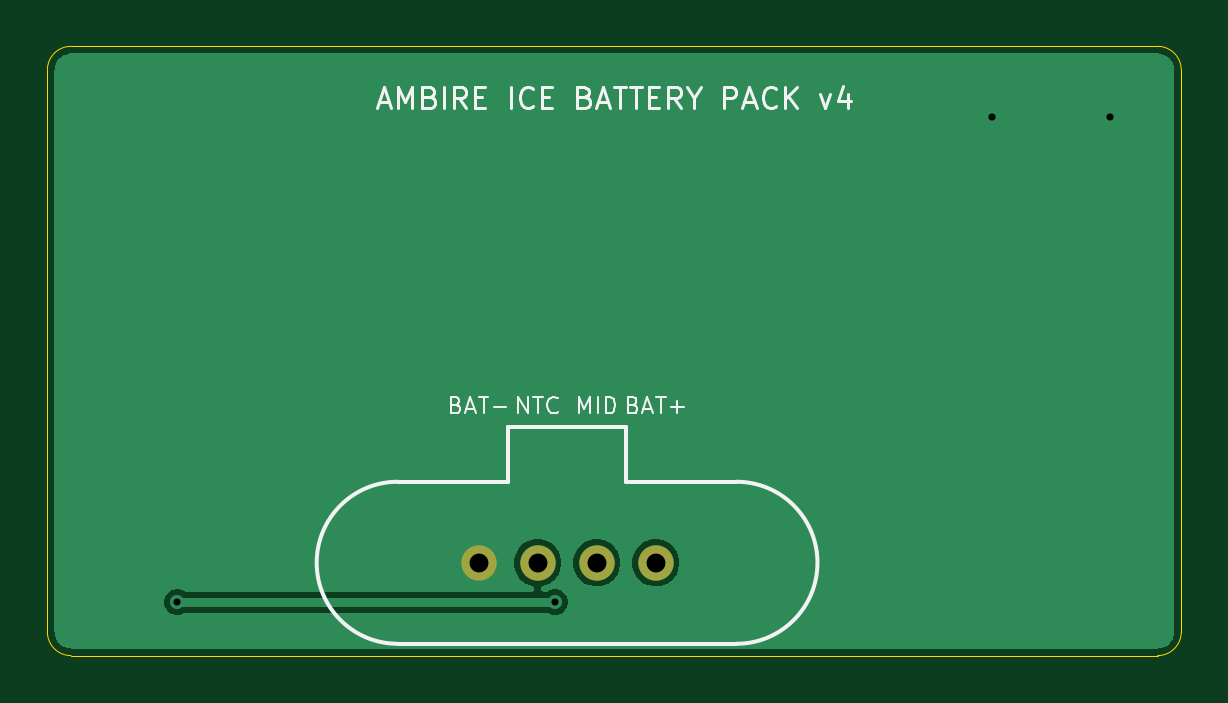
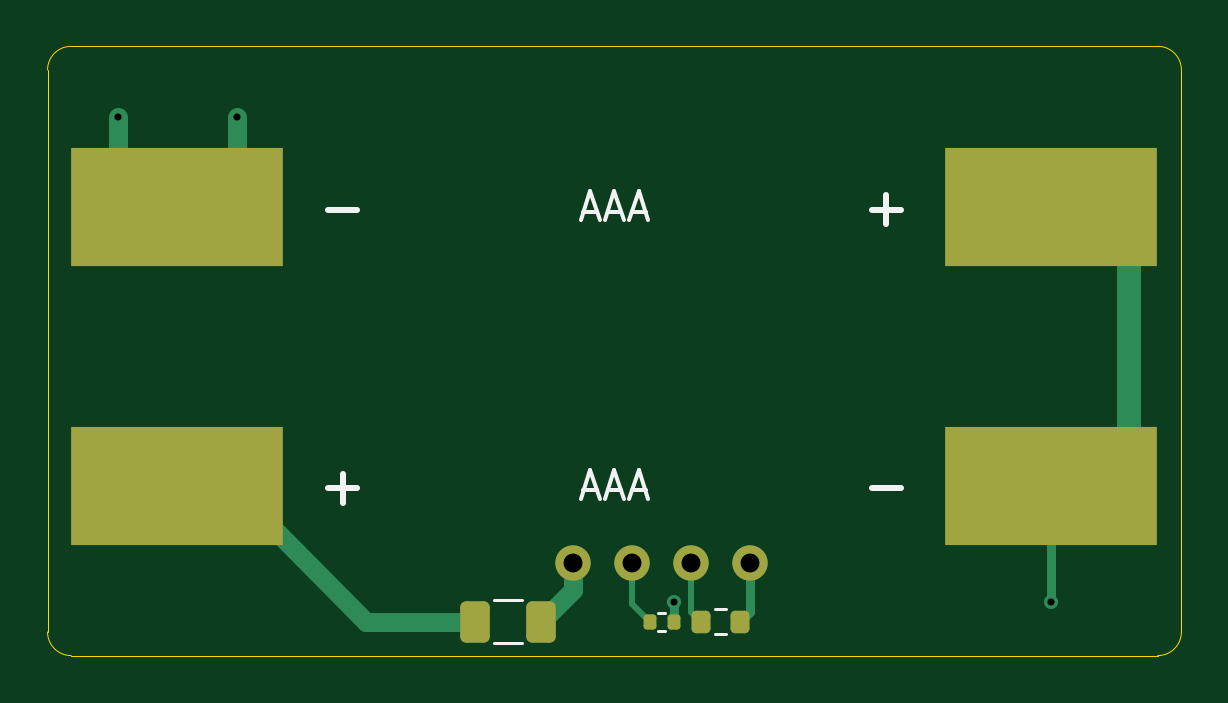
Circuit board: 11 layer files. Board 48.0 x 25.8 mm.
- bottom_copper: pack-B_Cu.gbl (3531 bytes)
- bottom_mask: pack-B_Mask.gbs (1860 bytes)
- paste: pack-B_Paste.gbp (1722 bytes)
- bottom_silk: pack-B_Silkscreen.gbo (3332 bytes)
- outline: pack-Edge_Cuts.gm1 (883 bytes)
- top_copper: pack-F_Cu.gtl (8649 bytes)
- top_mask: pack-F_Mask.gts (585 bytes)
- paste: pack-F_Paste.gtp (447 bytes)
- top_silk: pack-F_Silkscreen.gto (11483 bytes)
- drill: pack-NPTH.drl (264 bytes)
- drill: pack-PTH.drl (470 bytes)

=== bottom_copper: pack-B_Cu.gbl ===
%TF.GenerationSoftware,KiCad,Pcbnew,10.0.4*%
%TF.CreationDate,2026-10-28T20:02:00+02:00*%
%TF.ProjectId,pack,7061636b-2e6b-4696-9361-645f70636258,v4*%
%TF.SameCoordinates,Original*%
%TF.FileFunction,Copper,L2,Bot*%
%TF.FilePolarity,Positive*%
%FSLAX46Y46*%
G04 Gerber Fmt 4.6, Leading zero omitted, Abs format (unit mm)*
G04 Created by KiCad (PCBNEW 10.0.4) date 2026-10-28 20:02:00*
%MOMM*%
%LPD*%
G01*
G04 APERTURE LIST*
G04 Aperture macros list*
%AMRoundRect*
0 Rectangle with rounded corners*
0 $1 Rounding radius*
0 $2 $3 $4 $5 $6 $7 $8 $9 X,Y pos of 4 corners*
0 Add a 4 corners polygon primitive as box body*
4,1,4,$2,$3,$4,$5,$6,$7,$8,$9,$2,$3,0*
0 Add four circle primitives for the rounded corners*
1,1,$1+$1,$2,$3*
1,1,$1+$1,$4,$5*
1,1,$1+$1,$6,$7*
1,1,$1+$1,$8,$9*
0 Add four rect primitives between the rounded corners*
20,1,$1+$1,$2,$3,$4,$5,0*
20,1,$1+$1,$4,$5,$6,$7,0*
20,1,$1+$1,$6,$7,$8,$9,0*
20,1,$1+$1,$8,$9,$2,$3,0*%
G04 Aperture macros list end*
%TA.AperFunction,ComponentPad*%
%ADD10C,1.500000*%
%TD*%
%TA.AperFunction,SMDPad,CuDef*%
%ADD11R,9.000000X5.000000*%
%TD*%
%TA.AperFunction,SMDPad,CuDef*%
%ADD12RoundRect,0.200000X-0.200000X-0.275000X0.200000X-0.275000X0.200000X0.275000X-0.200000X0.275000X0*%
%TD*%
%TA.AperFunction,SMDPad,CuDef*%
%ADD13RoundRect,0.135000X-0.135000X-0.185000X0.135000X-0.185000X0.135000X0.185000X-0.135000X0.185000X0*%
%TD*%
%TA.AperFunction,SMDPad,CuDef*%
%ADD14RoundRect,0.250000X-0.375000X-0.625000X0.375000X-0.625000X0.375000X0.625000X-0.375000X0.625000X0*%
%TD*%
%TA.AperFunction,ViaPad*%
%ADD15C,0.600000*%
%TD*%
%TA.AperFunction,Conductor*%
%ADD16C,0.400000*%
%TD*%
%TA.AperFunction,Conductor*%
%ADD17C,0.800000*%
%TD*%
%TA.AperFunction,Conductor*%
%ADD18C,1.000000*%
%TD*%
%TA.AperFunction,Conductor*%
%ADD19C,0.250000*%
%TD*%
G04 APERTURE END LIST*
D10*
%TO.P,J_PACK,1*%
%TO.N,BAT+*%
X25750000Y3930000D03*
%TO.P,J_PACK,2*%
%TO.N,MID_SENSE*%
X23250000Y3930000D03*
%TO.P,J_PACK,3*%
%TO.N,NTC*%
X20750000Y3930000D03*
%TO.P,J_PACK,4*%
%TO.N,BAT-*%
X18250000Y3930000D03*
%TD*%
D11*
%TO.P,BT_N2,1*%
%TO.N,MID*%
X5500000Y7193000D03*
%TD*%
%TO.P,BT_P2,1*%
%TO.N,CELL+*%
X42500000Y7193000D03*
%TD*%
%TO.P,BT_N1,1*%
%TO.N,BAT-*%
X42500000Y18993000D03*
%TD*%
D12*
%TO.P,RT_PACK,1*%
%TO.N,BAT-*%
X18675000Y1430000D03*
%TO.P,RT_PACK,2*%
%TO.N,NTC*%
X20325000Y1430000D03*
%TD*%
D11*
%TO.P,BT_P1,1*%
%TO.N,MID*%
X5500000Y18993000D03*
%TD*%
D13*
%TO.P,R_MID,1*%
%TO.N,MID*%
X21490000Y1430000D03*
%TO.P,R_MID,2*%
%TO.N,MID_SENSE*%
X22510000Y1430000D03*
%TD*%
D14*
%TO.P,F_BAT,1*%
%TO.N,BAT+*%
X27100000Y1430000D03*
%TO.P,F_BAT,2*%
%TO.N,CELL+*%
X29900000Y1430000D03*
%TD*%
D15*
%TO.N,BAT-*%
X40000000Y22793001D03*
X45000000Y22793001D03*
%TO.N,MID*%
X21490000Y2260000D03*
X5500000Y2260000D03*
%TD*%
%TO.N,BAT-*%
D16*
X18250000Y1855000D02*
X18250000Y3930000D01*
X18675000Y1430000D02*
X18250000Y1855000D01*
D17*
X45000000Y20993000D02*
X45000000Y22793001D01*
X40000000Y20993000D02*
X40000000Y22793001D01*
%TO.N,MID*%
D16*
X5500000Y5193000D02*
X5500000Y2260000D01*
D18*
X2200000Y16993000D02*
X2200000Y9193000D01*
D16*
X21490000Y2260000D02*
X21490000Y1430000D01*
%TO.N,CELL+*%
D17*
X34500000Y1430000D02*
X38600000Y5530000D01*
X29900000Y1430000D02*
X34500000Y1430000D01*
%TO.N,BAT+*%
X25750000Y2780000D02*
X25750000Y3930000D01*
X27100000Y1430000D02*
X25750000Y2780000D01*
%TO.N,MID_SENSE*%
D19*
X22510000Y1430000D02*
X23250000Y2170000D01*
X23250000Y2170000D02*
X23250000Y3930000D01*
%TO.N,NTC*%
X20325000Y1430000D02*
X20750000Y1855000D01*
X20750000Y1855000D02*
X20750000Y3930000D01*
%TD*%
M02*

=== bottom_mask: pack-B_Mask.gbs (1860 bytes, source withheld) ===
=== paste: pack-B_Paste.gbp (1722 bytes, source withheld) ===
=== bottom_silk: pack-B_Silkscreen.gbo (3332 bytes, source withheld) ===
=== outline: pack-Edge_Cuts.gm1 ===
%TF.GenerationSoftware,KiCad,Pcbnew,10.0.4*%
%TF.CreationDate,2026-10-28T20:02:00+02:00*%
%TF.ProjectId,pack,7061636b-2e6b-4696-9361-645f70636258,v4*%
%TF.SameCoordinates,Original*%
%TF.FileFunction,Profile,NP*%
%FSLAX46Y46*%
G04 Gerber Fmt 4.6, Leading zero omitted, Abs format (unit mm)*
G04 Created by KiCad (PCBNEW 10.0.4) date 2026-10-28 20:02:00*
%MOMM*%
%LPD*%
G01*
G04 APERTURE LIST*
%TA.AperFunction,Profile*%
%ADD10C,0.050000*%
%TD*%
G04 APERTURE END LIST*
D10*
X0Y24793000D02*
G75*
G02*
X1000000Y25793000I1000000J0D01*
G01*
X0Y1000000D02*
X0Y24793000D01*
X1000000Y25793000D02*
X47000000Y25793000D01*
X1000000Y0D02*
G75*
G02*
X0Y1000000I0J1000000D01*
G01*
X47000000Y25793000D02*
G75*
G02*
X48000000Y24793000I0J-1000000D01*
G01*
X47000000Y0D02*
X1000000Y0D01*
X48000000Y24793000D02*
X48000000Y1000000D01*
X48000000Y1000000D02*
G75*
G02*
X47000000Y0I-1000000J0D01*
G01*
M02*

=== top_copper: pack-F_Cu.gtl (8649 bytes, source omitted) ===
=== top_mask: pack-F_Mask.gts ===
%TF.GenerationSoftware,KiCad,Pcbnew,10.0.4*%
%TF.CreationDate,2026-10-28T20:02:00+02:00*%
%TF.ProjectId,pack,7061636b-2e6b-4696-9361-645f70636258,v4*%
%TF.SameCoordinates,Original*%
%TF.FileFunction,Soldermask,Top*%
%TF.FilePolarity,Negative*%
%FSLAX46Y46*%
G04 Gerber Fmt 4.6, Leading zero omitted, Abs format (unit mm)*
G04 Created by KiCad (PCBNEW 10.0.4) date 2026-10-28 20:02:00*
%MOMM*%
%LPD*%
G01*
G04 APERTURE LIST*
%ADD10C,1.500000*%
G04 APERTURE END LIST*
D10*
%TO.C,J_PACK*%
X25750000Y3930000D03*
X23250000Y3930000D03*
X20750000Y3930000D03*
X18250000Y3930000D03*
%TD*%
M02*

=== paste: pack-F_Paste.gtp ===
%TF.GenerationSoftware,KiCad,Pcbnew,10.0.4*%
%TF.CreationDate,2026-10-28T20:02:00+02:00*%
%TF.ProjectId,pack,7061636b-2e6b-4696-9361-645f70636258,v4*%
%TF.SameCoordinates,Original*%
%TF.FileFunction,Paste,Top*%
%TF.FilePolarity,Positive*%
%FSLAX46Y46*%
G04 Gerber Fmt 4.6, Leading zero omitted, Abs format (unit mm)*
G04 Created by KiCad (PCBNEW 10.0.4) date 2026-10-28 20:02:00*
%MOMM*%
%LPD*%
G01*
G04 APERTURE LIST*
G04 APERTURE END LIST*
M02*

=== top_silk: pack-F_Silkscreen.gto (11483 bytes, source omitted) ===
=== drill: pack-NPTH.drl ===
M48
; DRILL file KiCad 10.0.4 date 2026-10-28T20:02:00
; FORMAT={-:-/ absolute / metric / decimal}
; #@! TF.CreationDate,2026-10-28T20:02:00+02:00
; #@! TF.GenerationSoftware,Kicad,Pcbnew,10.0.4
; #@! TF.FileFunction,NonPlated,1,2,NPTH
FMAT,2
METRIC
%
G90
G05
M30

=== drill: pack-PTH.drl ===
M48
; DRILL file KiCad 10.0.4 date 2026-10-28T20:02:00
; FORMAT={-:-/ absolute / metric / decimal}
; #@! TF.CreationDate,2026-10-28T20:02:00+02:00
; #@! TF.GenerationSoftware,Kicad,Pcbnew,10.0.4
; #@! TF.FileFunction,Plated,1,2,PTH
FMAT,2
METRIC
; #@! TA.AperFunction,Plated,PTH,ViaDrill
T1C0.300
; #@! TA.AperFunction,Plated,PTH,ComponentDrill
T2C0.800
%
G90
G05
T1
X5.5Y2.26
X21.49Y2.26
X40.0Y22.793
X45.0Y22.793
T2
X18.25Y3.93
X20.75Y3.93
X23.25Y3.93
X25.75Y3.93
M30
